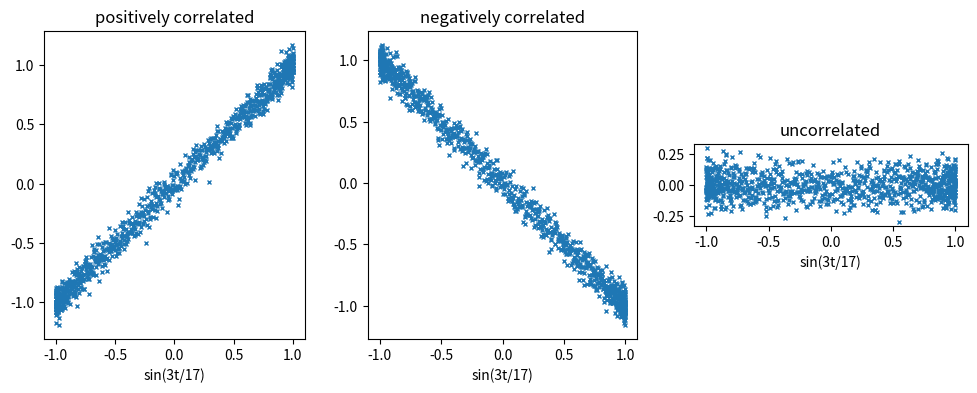
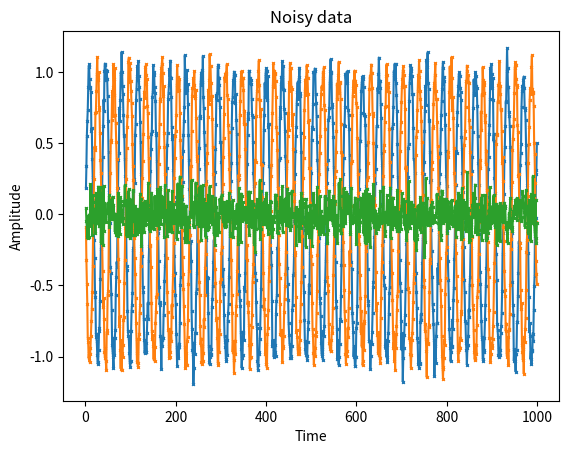
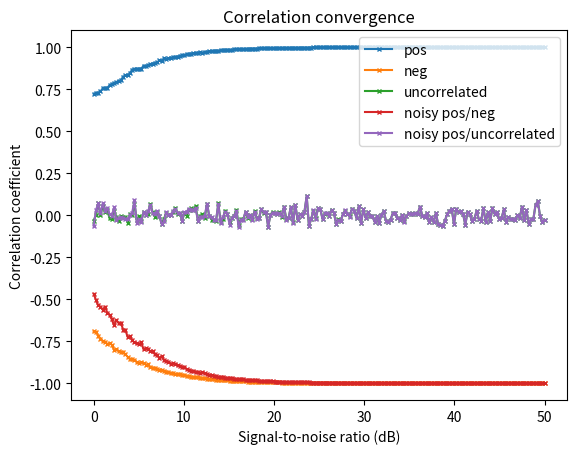

These charts were generated, in order, by the following Python code:
"""MATH 526: correlation coefficients of noisy positively, negatively and un-correlated signals
(``correlation_demonstration``, ``plotSingalVTime``, ``saveAllFig``).

``awgn(x, snr_dB)`` (Communications Toolbox) is reproduced: white Gaussian
noise scaled to the given signal-to-noise ratio of each signal. For the
all-zero signal ``awgn`` adds unit-power noise relative to 0 dBW; the same
convention is used. ``--save DIR`` writes every figure as PNG (``saveAllFig``).
"""

import argparse
from pathlib import Path

import matplotlib.pyplot as plt
import numpy as np

p = argparse.ArgumentParser()
p.add_argument("--save", type=Path, default=None)
a = p.parse_args()
rng = np.random.default_rng(0)


def awgn(x, snr_db):
    x = np.atleast_2d(x)
    power = np.mean(x**2, axis=1, keepdims=True)
    power = np.where(power > 0, power, 1.0)
    return x + np.sqrt(power / 10 ** (snr_db / 10)) * rng.standard_normal(x.shape)


t = np.arange(1, 1001)
x = np.sin(t * 3 / 17)
ideal = np.vstack([x, -x, np.zeros_like(x)])


def correlations(snr_db):
    noisy = awgn(ideal, snr_db)
    r = lambda u, v: np.corrcoef(u, v)[0, 1]  # noqa: E731
    return noisy, [r(ideal[0], noisy[0]), r(ideal[0], noisy[1]), r(ideal[0], noisy[2]), r(noisy[0], noisy[1]),
                   r(noisy[0], noisy[2])]


print("correlation with t:", [np.corrcoef(s, t)[0, 1] if s.any() else np.nan for s in ideal])
noisy, rho = correlations(20)
print("rho at 20 dB (pos, neg, uncorrelated, noisy-neg, noisy-uncorrelated):", np.round(rho, 3))
fig, axes = plt.subplots(1, 3, figsize=(12, 4))
for ax, k, title in zip(axes, range(3), ("positively correlated", "negatively correlated", "uncorrelated")):
    ax.plot(ideal[0], noisy[k], "x", ms=3)
    ax.set(title=title, xlabel="sin(3t/17)", aspect="equal")
fig, ax = plt.subplots()
ax.plot(t, noisy.T, "-x", ms=2)
ax.set(title="Noisy data", xlabel="Time", ylabel="Amplitude")

levels = np.linspace(0, 50, 200)
rhos = np.array([correlations(s)[1] for s in levels])
fig, ax = plt.subplots()
ax.plot(levels, rhos, "-x", ms=3)
ax.legend(["pos", "neg", "uncorrelated", "noisy pos/neg", "noisy pos/uncorrelated"])
ax.set(title="Correlation convergence", xlabel="Signal-to-noise ratio (dB)", ylabel="Correlation coefficient")
if a.save:
    a.save.mkdir(parents=True, exist_ok=True)
    for n in plt.get_fignums():
        plt.figure(n).savefig(a.save / f"figure_{n}.png")
plt.show()
